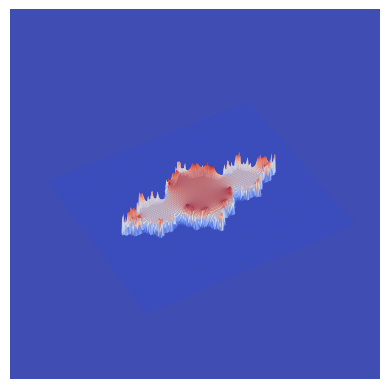

This chart was generated by the following Python code:
#########################################################
# Julia mountain landscape generation as a whole
# (Matplotlib Mesh plot)
#########################################################

from mpl_toolkits.mplot3d import Axes3D
import matplotlib.pyplot as plt
import matplotlib.figure as fg
from matplotlib import cm
import numpy as np

fig = plt.figure()
ax = fig.add_subplot(111, projection='3d')
ax.view_init(azim=-120,elev=45) # set view orientation
ax.dist =4.0 # set viewpoint distance
ax.set_facecolor([0.25,0.3,0.7]) # set background color

n = 8
L = 2.0
dx = 0.0
dy = 0.0

M = 200

def f(Z):
    return np.e**(-np.abs(Z))

x = np.linspace(-L+dx,L+dx,M)
y = np.linspace(-L+dy,L+dy,M)
X,Y = np.meshgrid(x,y)
cX = -0.7454294
cY = 0
C = cX + 1j*cY
W = np.zeros((M,M))
Z = X + 1j*Y

for k in range(1,n+1):
    ZZ = Z**2 + C
    Z = ZZ
    W = f(Z)

ax.set_xlim(dx-L,dx+L)
ax.set_zlim(dy-L,dy+L)
ax.set_zlim(-1.3*L,2*L)
ax.axis("off")
ax.plot_surface(X, Y, W, rstride=1, cstride=1, cmap="coolwarm")

plt.show()